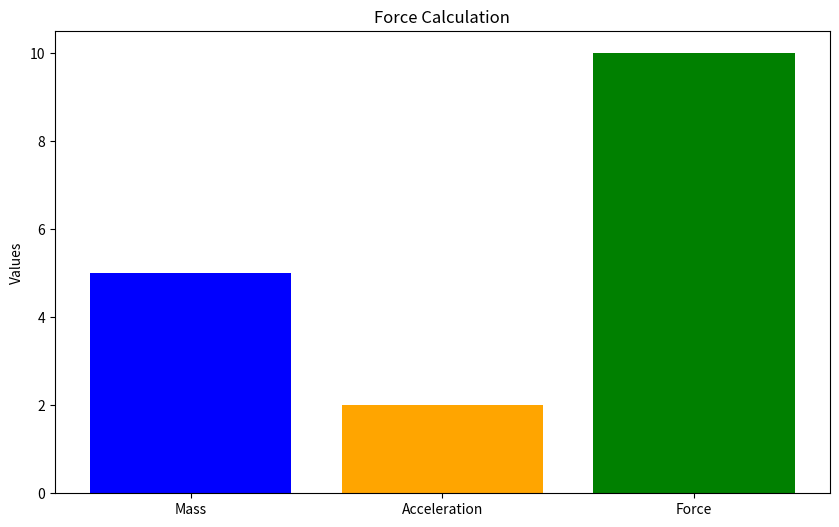
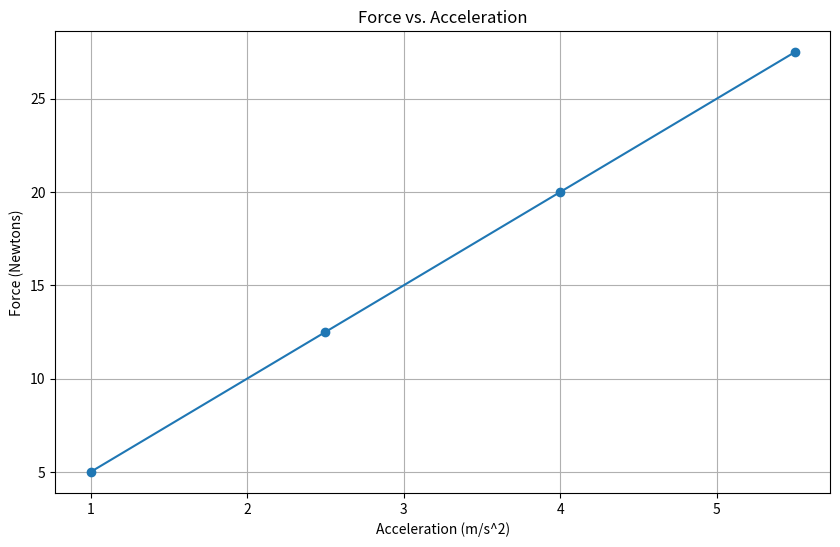

The matplotlib source for these figures, in order:
import matplotlib.pyplot as plt

# Introduction 
"""
Exploring Newton's Second Law: F = m * a

We calculate force (F) as mass (m) in kilograms times acceleration (a) in meters per second squared. 
The result is in Newtons.
"""

# Define Variables & Function
m = 5  # mass in kilograms
a = 2  # acceleration in meters per second squared

def calculate_force(mass, acceleration):
    return mass * acceleration

# Calculate & Print
force = calculate_force(m, a)
print(f"The resulting force is: {force} Newtons")

# Visualization 1: Bar Chart
categories = ['Mass', 'Acceleration', 'Force']
values = [m, a, force]

plt.figure(figsize=(10, 6))
plt.bar(categories, values, color=['blue', 'orange', 'green'])
plt.title('Force Calculation')
plt.ylabel('Values')
plt.show()

# Visualization 2: Line Plot (Mass vs. Force)
a_values = [1, 2.5, 4, 5.5]
forces = [calculate_force(m, a_val) for a_val in a_values]

plt.figure(figsize=(10, 6))
plt.plot(a_values, forces, marker='o')
plt.title('Force vs. Acceleration')
plt.xlabel('Acceleration (m/s^2)')
plt.ylabel('Force (Newtons)')
plt.grid(True)
plt.show()
